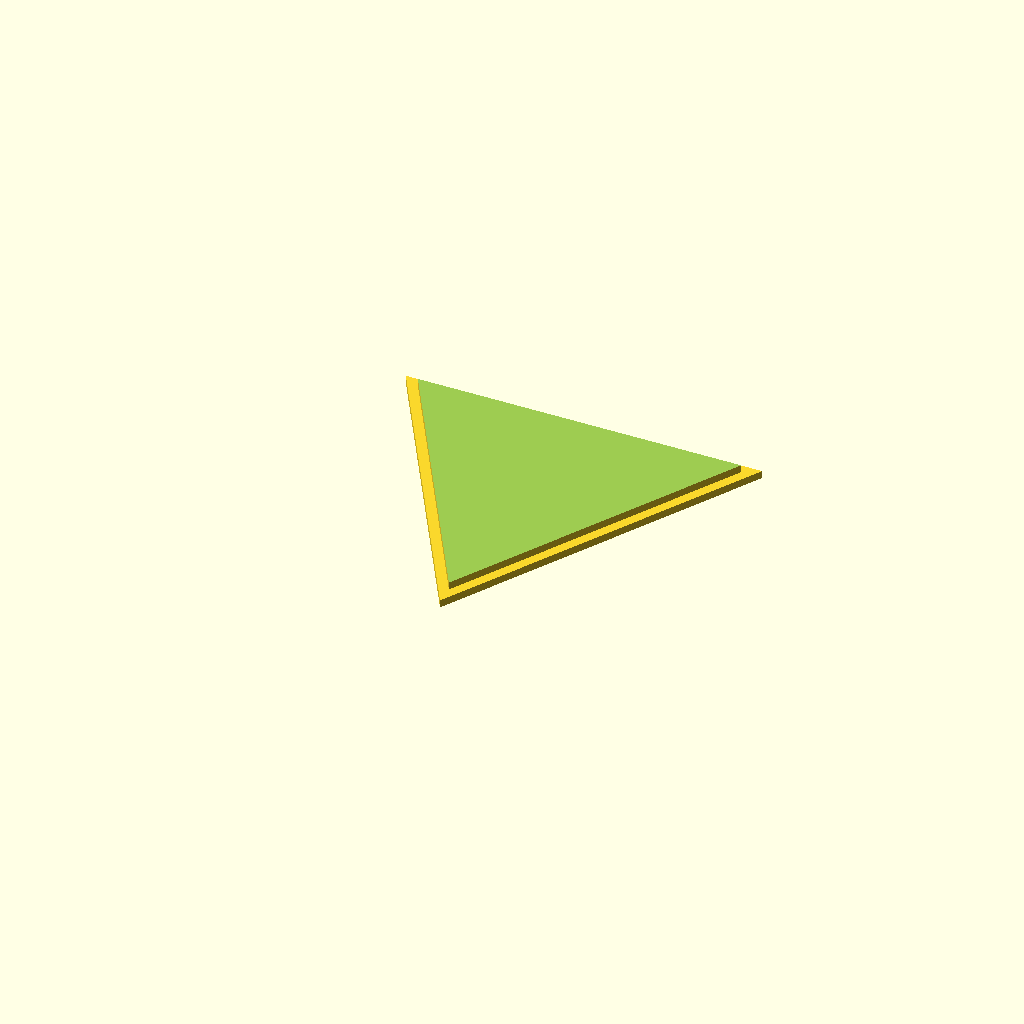
Cell 1 — every parameter at its default value.
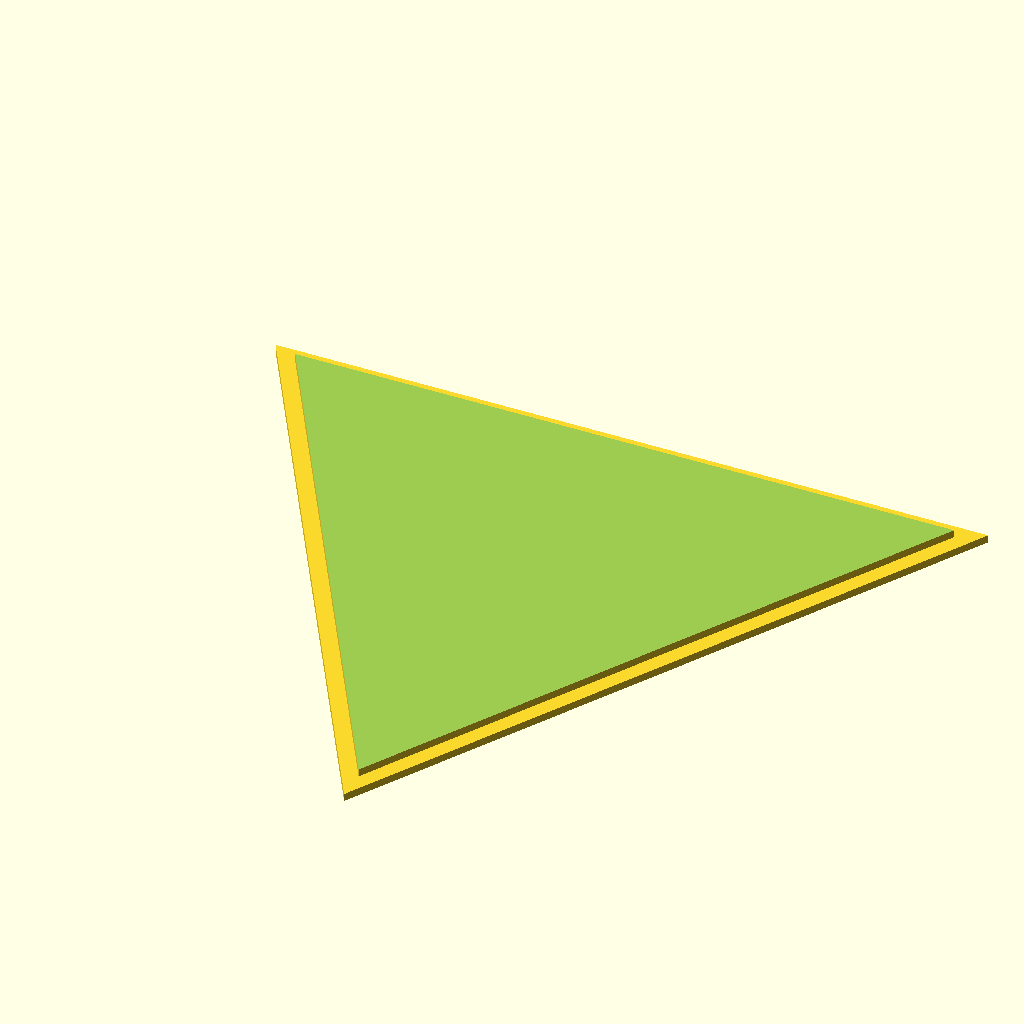
Cell 2: arete = 80.866 (everything else at default).
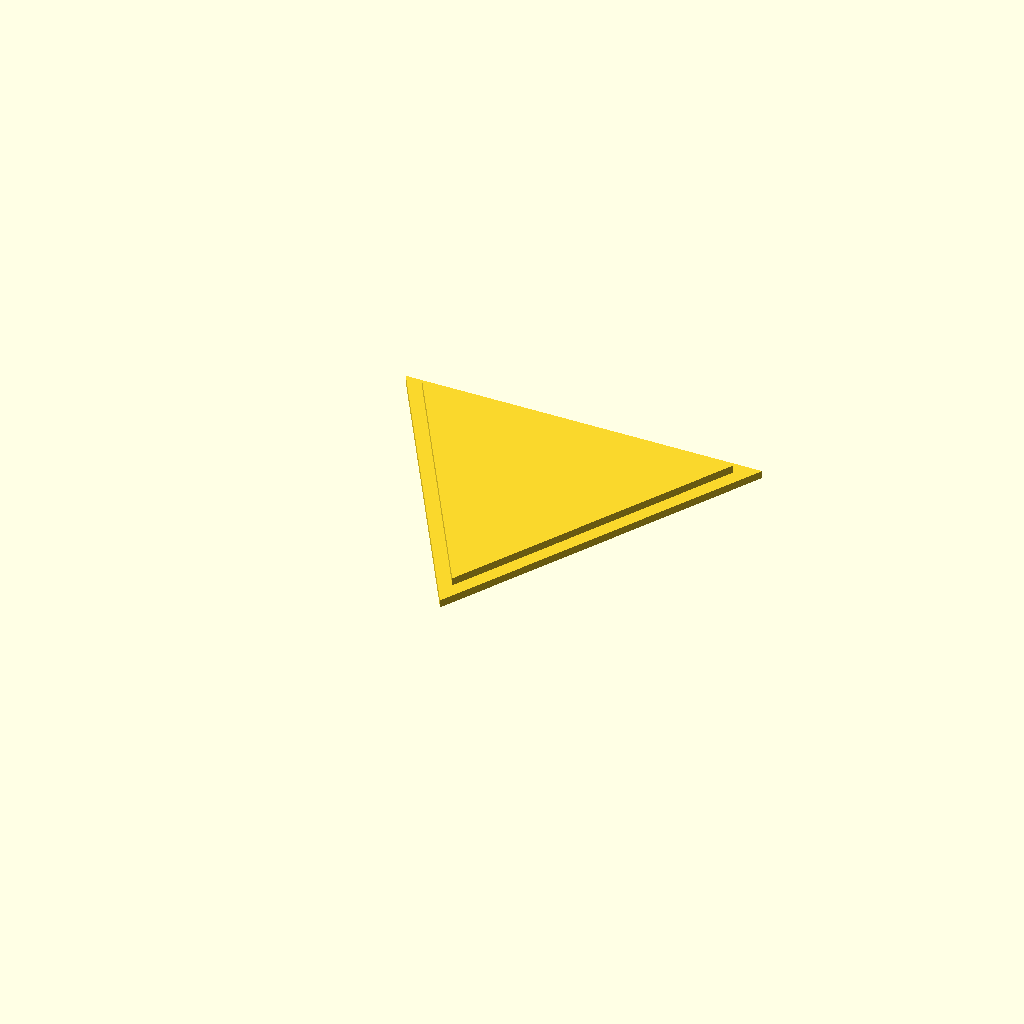
Cell 3: paroi = 3 (everything else at default).
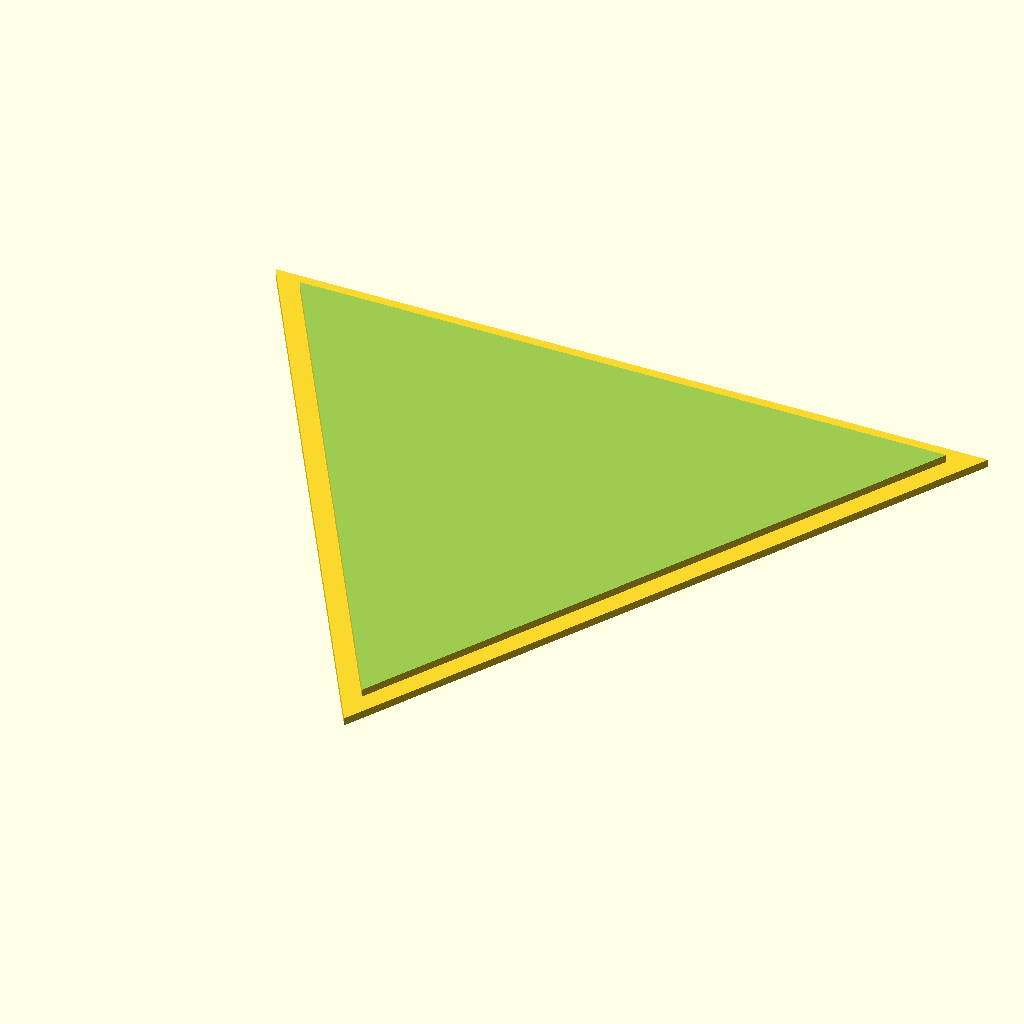
Cell 4 — echelleReductionAjustementBouchon set to 1.92, the other parameters unchanged.
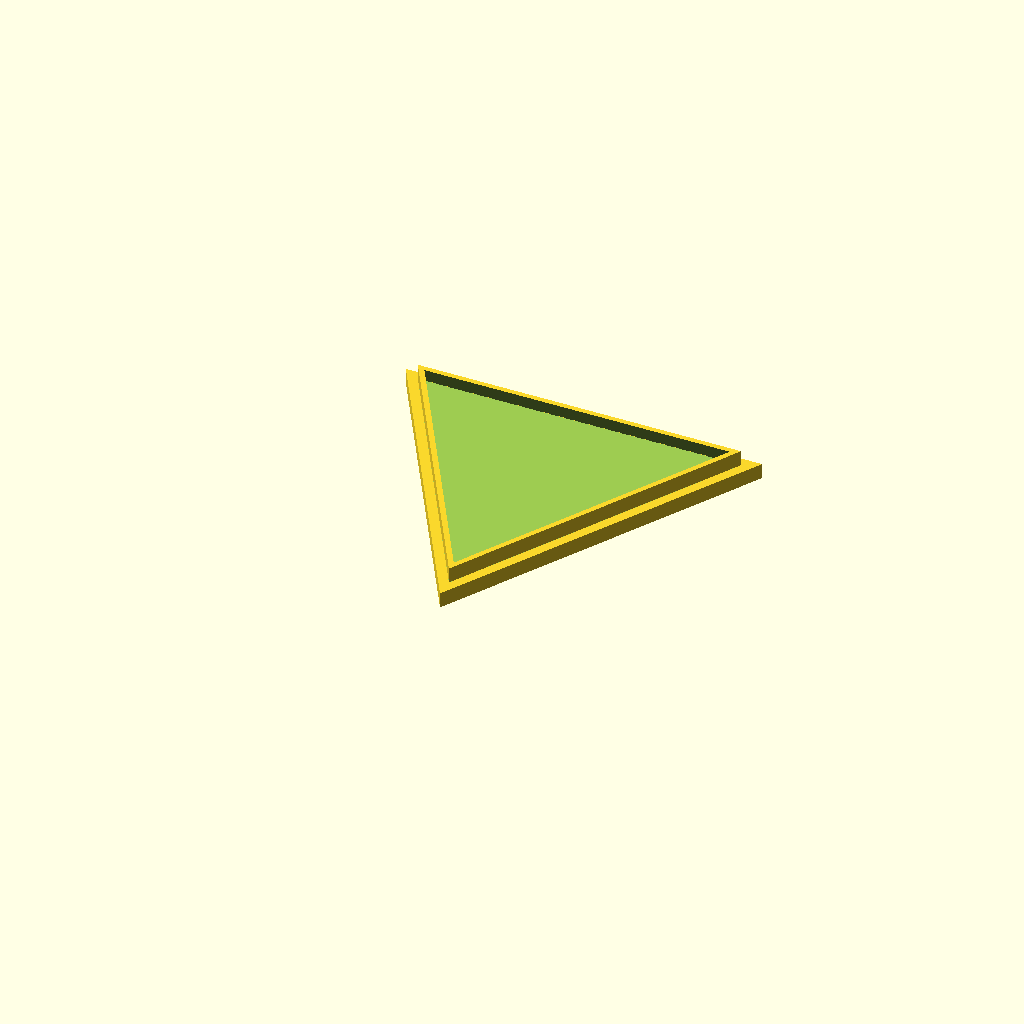
Cell 5 — r set to 0.38, the other parameters unchanged.
All cells are drawn from one camera (rotation 55°, 0°, 25°, orthographic, colour scheme Cornfield), so only the parameter changes between them.
The OpenSCAD source (models/Tétraèdre Jeu Sphère 33mm.scad):
arete = 40.433;
paroi = 1.5;
echelleReductionAjustementBouchon = 0.96;
r = 0.19; // résolution d'impression sur l'axe Z
tetra_sch = [3,3];
Cpi = 3.14159;
Cphi = (1+sqrt(5))/2;
Cepsilon = 0.00000001;

function tetra_ext_radius(a) = 
    a/4*sqrt(6);
    
function tetra_int_radius(a) = 
    a/12*sqrt(6);
    
function tetra_arete_from(radius) = 
    radius*12/sqrt(6);
    
externalRadius = tetra_ext_radius(arete);
internalRadius = tetra_ext_radius( 
                    tetra_arete_from(
                        tetra_int_radius(arete)-paroi));
                        
echo(externalRadius); 
echo(internalRadius);

//tetrahedron(arete);
//tetra_creux();
//decoupe_bouchon();
//corps_ouvert();
bouchon();
//trou();

module corps_ouvert() {
	difference() {
		tetra_creux();
		decoupe_bouchon();
	}
}

module bouchon() {
//    rotate([180, 0, 0])
	scale([echelleReductionAjustementBouchon, echelleReductionAjustementBouchon, 0.995])
	difference () {
        intersection() {
            tetra_creux();
            decoupe_bouchon(echelleReductionAjustementBouchon);
        }
	}
}

module tetra_creux() {
	difference() {
        tetrahedron(externalRadius);
        tetrahedron(internalRadius);
	}
}

module decoupe_bouchon(scale=1) {
    distance = tetra_int_radius(arete);
	rotate([0,0,30]) translate([0,0,-distance-2*r])
		cylinder(6*r, r=arete*0.52, $fn=3);
	rotate([0,0,30]) translate([0,0,-distance])
		cylinder(8*r, r=(arete-paroi)*0.49, $fn=3);
}


module tetrahedron(rad) {
    // create an instance of a spherical coordinate
    // long - rotation around z -axis
    // lat - latitude, starting at 0 == 'north pole'
    // rad - distance from center
    function sph(long, lat, rad=1) = [long, lat, rad];
    
    // Convert spherical to cartesian
    function sph_to_cart(s) = [
	clean(s[2]*sin(s[1])*cos(s[0])),  

	clean(s[2]*sin(s[1])*sin(s[0])),

	clean(s[2]*cos(s[1]))
	];

    function sphu_from_cart(c, rad=1) = sph(
        atan2(c[1],c[0]), 
        atan2(sqrt(c[0]*c[0]+c[1]*c[1]), c[2]), 
        rad
        );

    tetra_cart = [
        [+1, +1, +1],
        [-1, -1, +1],
        [-1, +1, -1],
        [+1, -1, -1]
    ];

    function tetra_unit(rad=1) = [
        sph_to_cart(sphu_from_cart(tetra_cart[0], rad)), 
        sph_to_cart(sphu_from_cart(tetra_cart[1], rad)),
        sph_to_cart(sphu_from_cart(tetra_cart[2], rad)),
        sph_to_cart(sphu_from_cart(tetra_cart[3], rad)),
        ];


    tetrafaces = [
        [0, 3, 1],
        [0,1,2],
        [2,1,3],
        [0,2,3]
    ];

    tetra_edges = [
        [0,1],
        [0,2],
        [0,3], 
        [1,2], 
        [1,3], 
        [2,3],	
        ];

    rotate([54.735, 0, 0])
    rotate([0, 0, 45])
    polyhedron(tetra_unit(rad), faces=tetrafaces);
}
//translate([0, 0, -17.7])
//cylinder(5,40,40);

function clean(n) = (n < 0) ? ((n < -Cepsilon) ? n : 0) : 
	(n < Cepsilon) ? 0 : n; 

function plat_dihedral(pq) = 2 * asin( cos(180/pq[1])/sin(180/pq[0]));

function plat_circumradius(pq, a) = 
	(a/2)*
	tan(Cpi/pq[1])*
	tan(plat_dihedral(pq)/2);

function plat_midradius(pq, a) = 
	(a/2)*
	cos(Cpi/pq[0])*
	tan(plat_dihedral(pq)/2);

function plat_inradius(pq,a) = 
	a/(2*tan(Cpi/pq[0]))*
	sqrt((1-cos(plat_dihedral(pq)))/(1+cos(plat_dihedral(pq))));

function plat_a_from_inradius(pq, inradius) =
    inradius*(2*tan(Cpi/pq[0]))/
	sqrt((1-cos(plat_dihedral(pq)))/(1+cos(plat_dihedral(pq))));
Parameter table extracted from the source (name, type, default, range or options):
arete: number, default 40.433
paroi: number, default 1.5
echelleReductionAjustementBouchon: number, default 0.96
r: number, default 0.19
tetra_sch: vector, default [3, 3]
Cpi: number, default 3.14159
Cepsilon: number, default 1e-08
